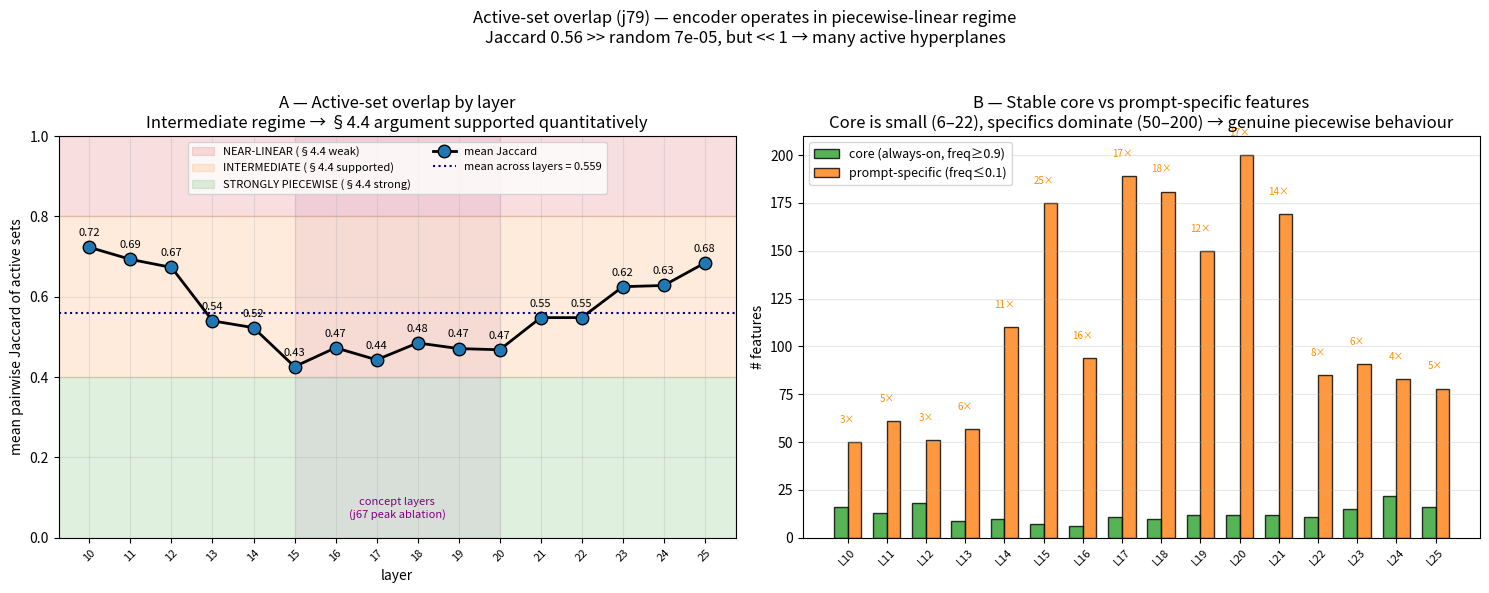

Recreate this plot in Python.
"""
Plot the active-set overlap (Jaccard) by layer from j79 output.

Two panels:
  A — Jaccard by layer with verdict bands (linear / intermediate / piecewise)
       Also shows core-features and prompt-specific counts as bars.
  B — Per-layer "regime structure": always-on core vs prompt-specific features.
"""
import json
from pathlib import Path
import numpy as np
import matplotlib.pyplot as plt

OUT_DIR = Path("data/analysis/runD_v2/geometry_stage1")
OUT_DIR.mkdir(parents=True, exist_ok=True)

# Try to load JSON; fallback to hardcoded values from CSD3 log if not synced yet
JSON = Path("data/analysis/active_set_overlap/active_set_overlap.json")
if JSON.exists():
    d = json.load(open(JSON))
    rows = d.get("rows") or d.get("layers") or list(d.values())
    layers = sorted(int(r["layer"]) if "layer" in r else int(k.replace("L","")) for r, k in zip(rows, d.keys()))
else:
    # Hardcoded from j79 CSD3 log
    raw = """L10 0.723 23 87.2 16 50
L11 0.693 22 89.6 13 61
L12 0.673 29 94.6 18 51
L13 0.540 19 94.6  9 57
L14 0.523 26 96.1 10 110
L15 0.426 31 96.5  7 175
L16 0.473 15 93.9  6 94
L17 0.443 34 97.0 11 189
L18 0.485 26 95.9 10 181
L19 0.471 31 96.3 12 150
L20 0.468 32 96.7 12 200
L21 0.548 32 96.1 12 169
L22 0.548 21 96.1 11 85
L23 0.625 29 96.1 15 91
L24 0.628 35 95.9 22 83
L25 0.684 24 93.3 16 78"""
    layers, jaccards, med_sizes, distincts, cores, specifics = [], [], [], [], [], []
    for line in raw.strip().split("\n"):
        p = line.split()
        layers.append(int(p[0][1:]))
        jaccards.append(float(p[1]))
        med_sizes.append(int(p[2]))
        distincts.append(float(p[3]))
        cores.append(int(p[4]))
        specifics.append(int(p[5]))
    layers = np.array(layers)
    jaccards = np.array(jaccards)
    med_sizes = np.array(med_sizes)
    distincts = np.array(distincts)
    cores = np.array(cores)
    specifics = np.array(specifics)

random_baseline = 7e-5
mean_jaccard = float(jaccards.mean())

fig, axes = plt.subplots(1, 2, figsize=(15, 6))

# ── Panel A: Jaccard by layer with regime bands ──────────────────────────────
ax = axes[0]
# regime bands
ax.axhspan(0.8, 1.0,   color="tab:red",    alpha=0.15, label="NEAR-LINEAR (§4.4 weak)")
ax.axhspan(0.4, 0.8,   color="tab:orange", alpha=0.15, label="INTERMEDIATE (§4.4 supported)")
ax.axhspan(0.0, 0.4,   color="tab:green",  alpha=0.15, label="STRONGLY PIECEWISE (§4.4 strong)")

ax.plot(layers, jaccards, "o-", color="black", lw=2, markersize=9,
        markerfacecolor="tab:blue", label="mean Jaccard")

# annotate values
for L, j in zip(layers, jaccards):
    ax.annotate(f"{j:.2f}", (L, j), textcoords="offset points",
                xytext=(0, 8), ha="center", fontsize=8)

# mean line
ax.axhline(mean_jaccard, color="darkblue", linestyle=":", lw=1.5,
           label=f"mean across layers = {mean_jaccard:.3f}")

ax.set_xlabel("layer"); ax.set_ylabel("mean pairwise Jaccard of active sets")
ax.set_ylim(0, 1)
ax.set_xticks(layers)
ax.set_xticklabels([str(L) for L in layers], rotation=45, fontsize=8)
ax.set_title("A — Active-set overlap by layer\n"
             "Intermediate regime → §4.4 argument supported quantitatively")
ax.legend(loc="upper center", fontsize=8, ncol=2)
ax.grid(alpha=0.3)

# annotate "concept layers" region
ax.axvspan(15, 20, alpha=0.07, color="purple")
ax.text(17.5, 0.05, "concept layers\n(j67 peak ablation)",
        ha="center", fontsize=8, color="purple", style="italic")

# ── Panel B: regime structure — core vs prompt-specific ──────────────────────
ax = axes[1]
width = 0.35
x = np.arange(len(layers))
ax.bar(x - width/2, cores, width, label="core (always-on, freq≥0.9)",
       color="tab:green", alpha=0.8, edgecolor="black")
ax.bar(x + width/2, specifics, width, label="prompt-specific (freq≤0.1)",
       color="tab:orange", alpha=0.8, edgecolor="black")

ax.set_xticks(x); ax.set_xticklabels([f"L{L}" for L in layers], rotation=45, fontsize=8)
ax.set_ylabel("# features")
ax.set_title("B — Stable core vs prompt-specific features\n"
             "Core is small (6–22), specifics dominate (50–200) → genuine piecewise behaviour")
ax.legend(loc="upper left", fontsize=9)
ax.grid(alpha=0.3, axis="y")

# ratio annotation
for xi, (c, s) in enumerate(zip(cores, specifics)):
    ratio = s / max(c, 1)
    ax.text(xi, max(c, s) + 10, f"{ratio:.0f}×", ha="center", fontsize=7,
            color="darkorange", style="italic")

fig.suptitle(
    "Active-set overlap (j79) — encoder operates in piecewise-linear regime\n"
    f"Jaccard {mean_jaccard:.2f} >> random {random_baseline:.0e}, but << 1 → many active hyperplanes",
    fontsize=12
)
fig.tight_layout(rect=[0, 0, 1, 0.95])

out = OUT_DIR / "active_set_overlap.png"
fig.savefig(out, dpi=140, bbox_inches="tight")
print(f"saved: {out}")

# print summary
print(f"\n{'='*70}")
print("ACTIVE-SET OVERLAP SUMMARY")
print(f"{'='*70}")
print(f"Mean Jaccard:              {mean_jaccard:.3f}  →  INTERMEDIATE regime")
print(f"Random baseline:           ~{random_baseline:.0e}  (mean is ~{int(mean_jaccard/random_baseline):,}× above)")
print(f"Min (most piecewise):      L{layers[jaccards.argmin()]}  Jaccard = {jaccards.min():.3f}")
print(f"Max (most linear):         L{layers[jaccards.argmax()]}  Jaccard = {jaccards.max():.3f}")
print(f"\nConcept-active layers L15-L20 — Jaccard = {jaccards[(layers>=15)&(layers<=20)].mean():.3f}")
print(f"  → MOST piecewise where concept lives (specifically supports §4.4)")
print(f"\nDistinct active-set patterns: {distincts.mean():.1f}% on average  (almost every prompt unique)")
print(f"\nVerdict supports §4.4:")
print(f"  feature-decodability (AUC 0.97) and w_res orthogonality (capture 0.30) are")
print(f"  two CONSEQUENCES of piecewise encoder nonlinearity, not a contradiction.")
